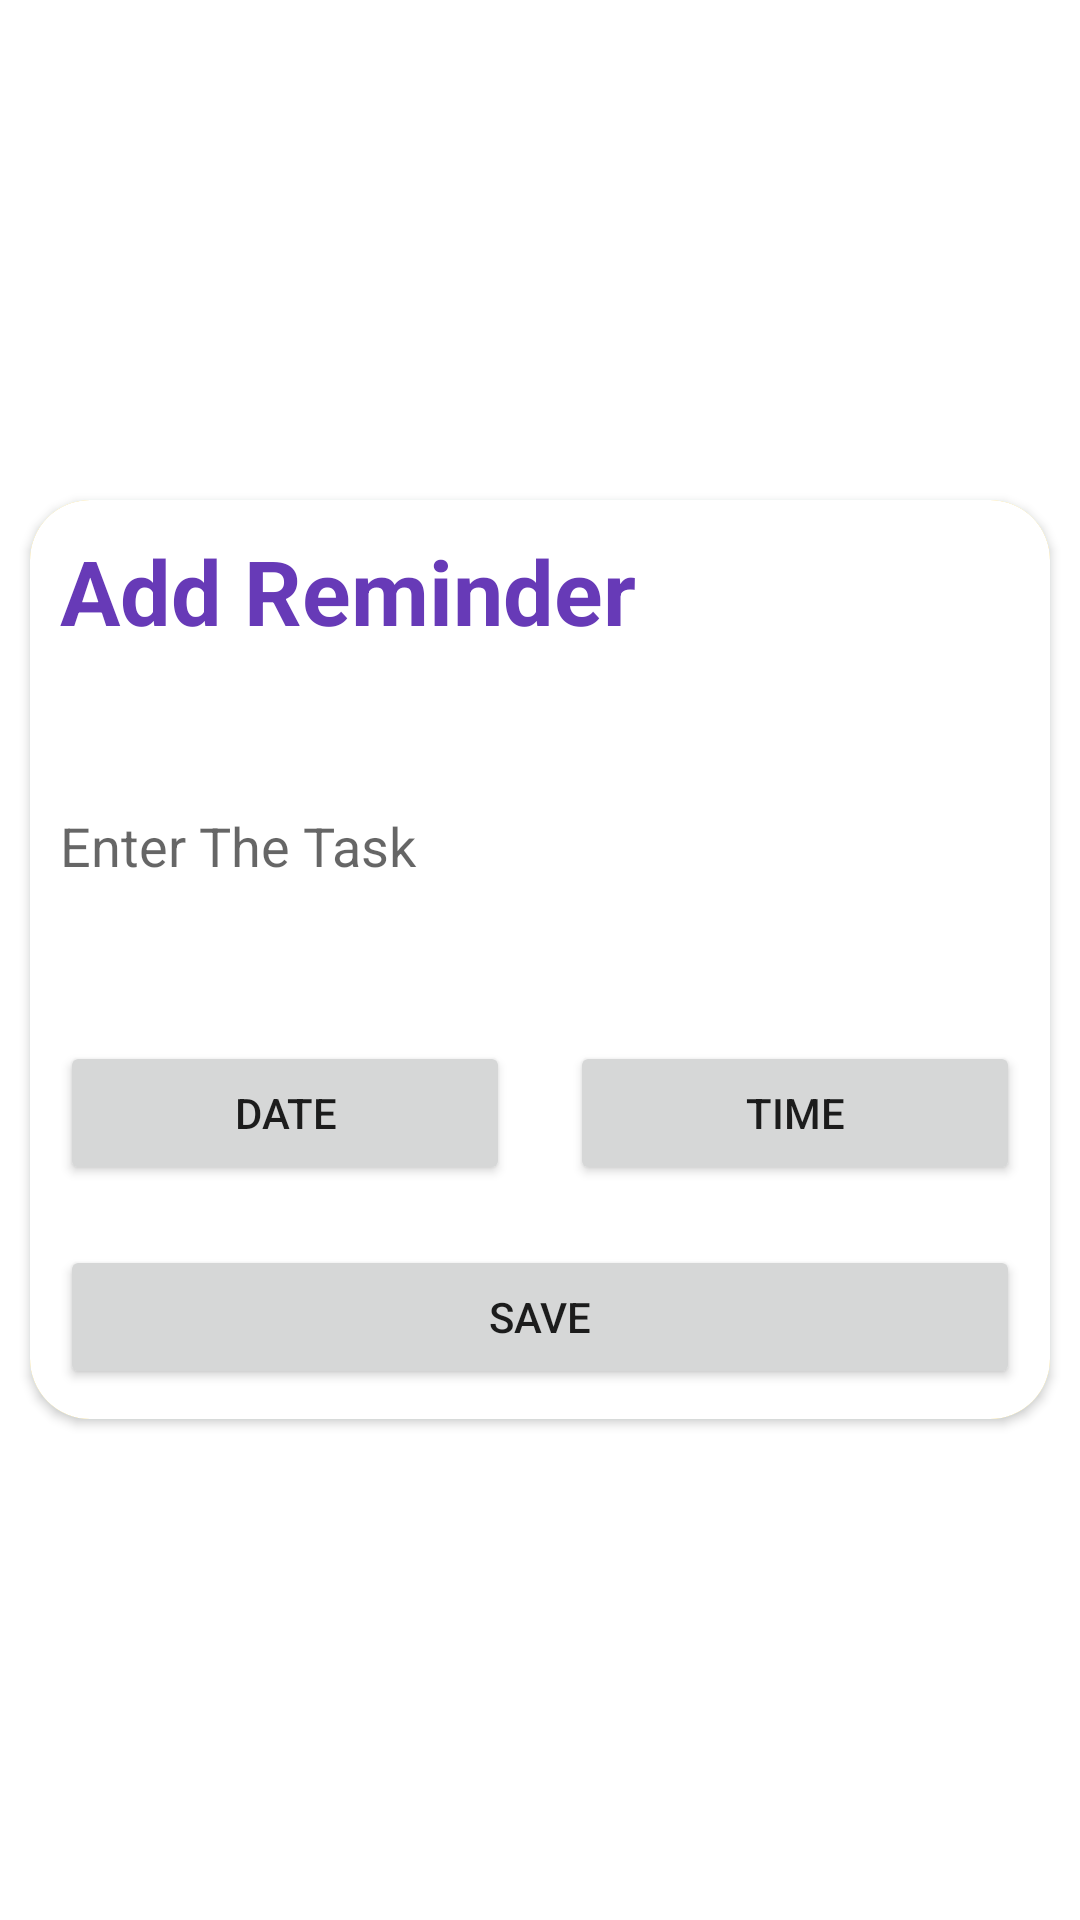

Write the Android layout XML for this screen, with the resource values it uses.
<!-- AndroidManifest.xml: application theme Theme.RemorgNew -->
<!-- res/layout/activity_reminder.xml -->
<?xml version="1.0" encoding="utf-8"?>
<LinearLayout xmlns:android="http://schemas.android.com/apk/res/android"
    xmlns:app="http://schemas.android.com/apk/res-auto"
    xmlns:tools="http://schemas.android.com/tools"
    android:layout_width="match_parent"
    android:layout_height="match_parent"
    android:background="@drawable/login_bk"

    android:gravity="center"
    android:orientation="vertical"
    app:backgroundTint="@null"
    tools:context=".ReminderActivity">


    <androidx.cardview.widget.CardView
        android:layout_width="match_parent"
        android:layout_height="wrap_content"
        android:layout_margin="10dp"
        android:outlineAmbientShadowColor="@color/teal_200"
        android:visibility="visible"
        app:cardBackgroundColor="#FFC107"
        app:cardCornerRadius="20dp">

        <LinearLayout
            android:layout_width="match_parent"
            android:layout_height="match_parent"
            android:background="@color/cardwhite"
            android:orientation="vertical"
            app:backgroundTint="#121010"
            >


            <TextView
                android:layout_width="wrap_content"
                android:layout_height="wrap_content"
                android:layout_margin="10dp"
                android:text="Add Reminder"
                android:textColor="#673AB7"
                android:textSize="30dp"
                android:textStyle="bold" />


            <EditText
                android:id="@+id/editTitle"
                android:layout_width="match_parent"
                android:layout_height="90dp"
                android:layout_margin="10dp"
                android:background="@drawable/edit_background"
                android:hint="Enter The Task" />


            <LinearLayout
                android:layout_width="match_parent"
                android:layout_height="wrap_content"
                android:orientation="horizontal">


                <Button
                    android:id="@+id/btnDate"
                    android:layout_width="wrap_content"
                    android:layout_height="wrap_content"
                    android:layout_margin="10dp"
                    android:layout_weight="0.5"
                    android:text="date" />

                <Button
                    android:id="@+id/btnTime"
                    android:layout_width="wrap_content"
                    android:layout_height="wrap_content"
                    android:layout_margin="10dp"
                    android:layout_weight="0.5"
                    android:text="time" />

            </LinearLayout>


            <Button
                android:id="@+id/btnSbumit"
                android:layout_width="match_parent"
                android:layout_height="wrap_content"
                android:layout_margin="10dp"
                android:text="Save" />

        </LinearLayout>

    </androidx.cardview.widget.CardView>


</LinearLayout>
<!-- resources referenced by this layout -->
<resources>
  <color name="cardwhite">#FFFFFF</color>
  <color name="teal_200">#FF03DAC5</color>
  <style name="Theme.RemorgNew" parent="Theme.MaterialComponents.DayNight.DarkActionBar">
          
          <item name="colorPrimary">@color/purple_500</item>
          <item name="colorPrimaryVariant">@color/purple_700</item>
          <item name="colorOnPrimary">@color/white</item>
          
          <item name="colorSecondary">@color/teal_200</item>
          <item name="colorSecondaryVariant">@color/teal_700</item>
          <item name="colorOnSecondary">@color/black</item>
          
          <item name="android:statusBarColor" tools:targetApi="l">?attr/colorPrimaryVariant</item>
          
      </style>
  <color name="purple_500">#FF6200EE</color>
  <color name="purple_700">#FF3700B3</color>
  <color name="white">#FFFFFFFF</color>
  <color name="teal_700">#FF018786</color>
  <color name="black">#FF000000</color>
</resources>
